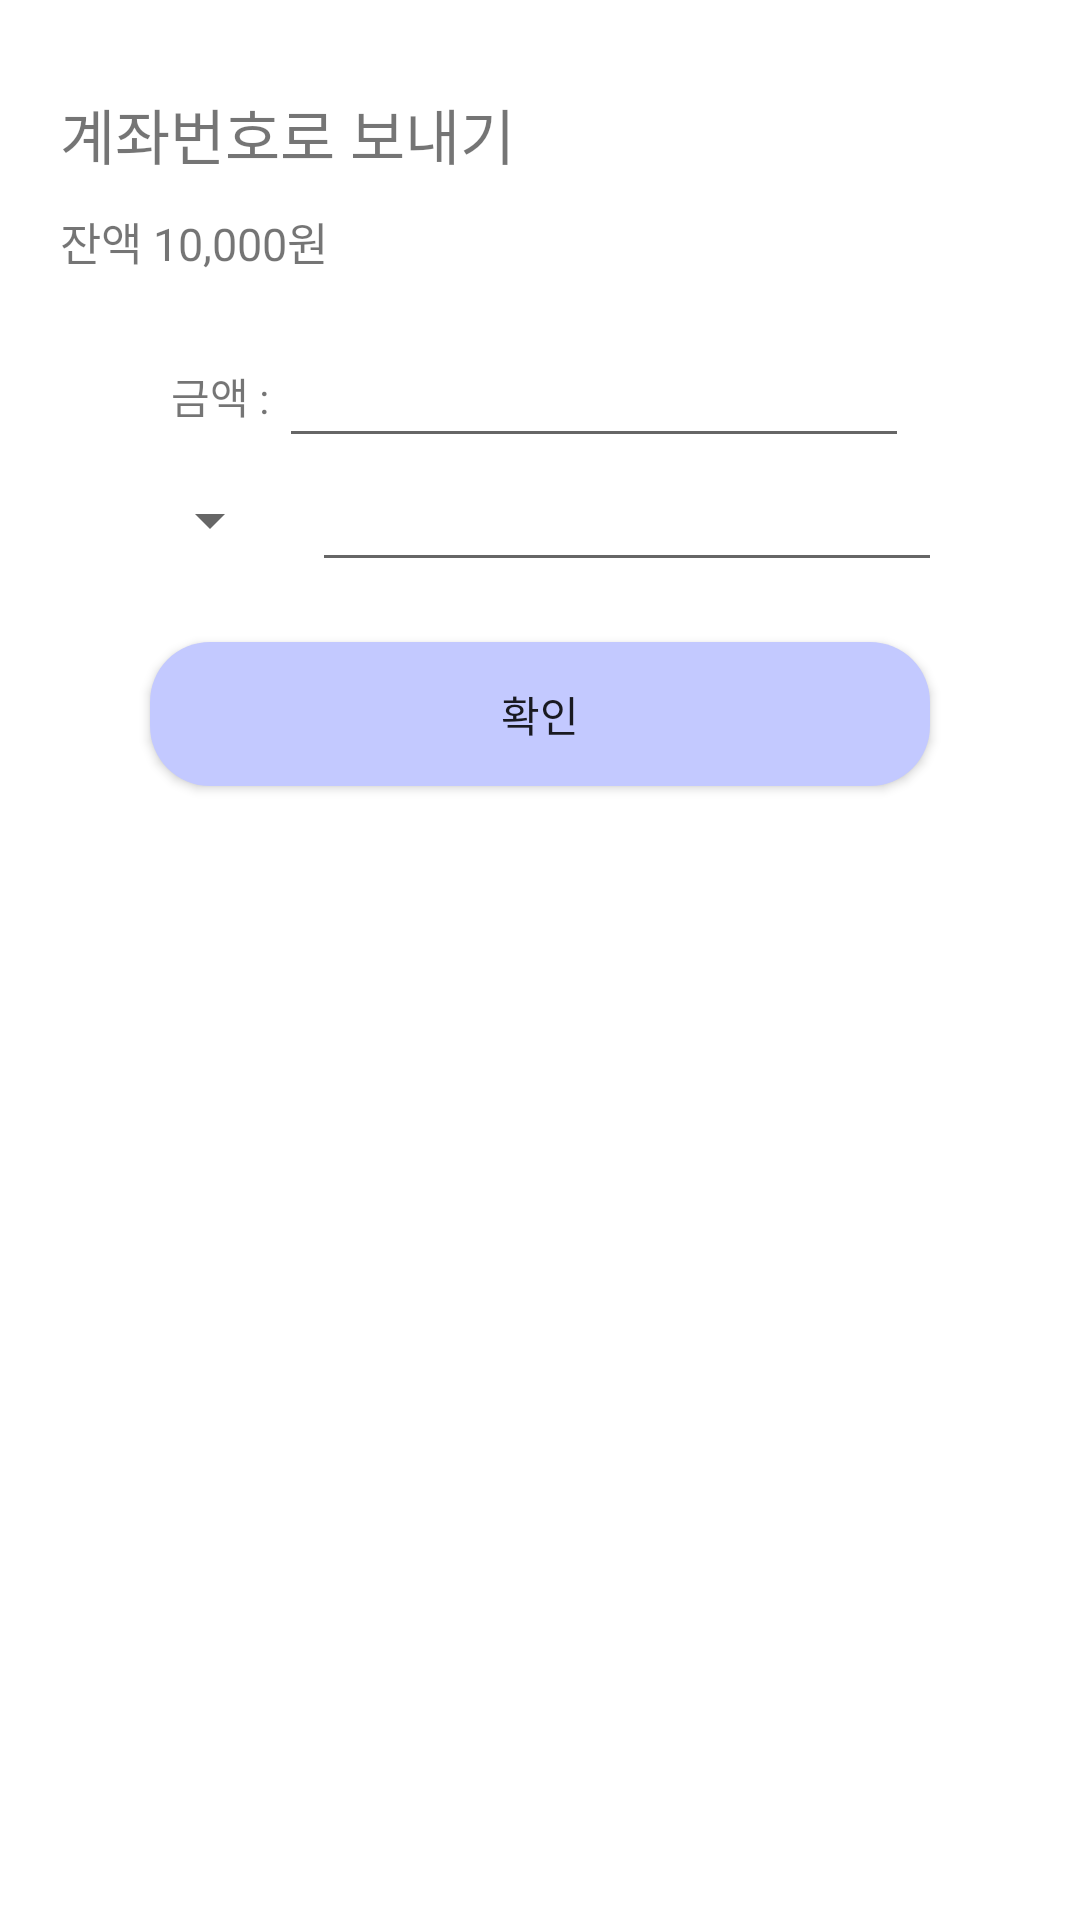

Layout XML and referenced resources for this Android screen:
<!-- AndroidManifest.xml: application theme Theme.ShinHanBank -->
<!-- res/layout/fragment_send_money.xml -->
<?xml version="1.0" encoding="utf-8"?>
<FrameLayout xmlns:android="http://schemas.android.com/apk/res/android"
    xmlns:tools="http://schemas.android.com/tools"
    android:layout_width="match_parent"
    android:layout_height="match_parent"
    xmlns:app="http://schemas.android.com/apk/res-auto"
    tools:context=".fragment.SendMoneyFragment">

    <androidx.constraintlayout.widget.ConstraintLayout
        android:layout_width="match_parent"
        android:layout_height="match_parent">

        <TextView
            android:id="@+id/title"
            android:layout_width="wrap_content"
            android:layout_height="wrap_content"
            android:layout_marginTop="30dp"
            android:layout_marginStart="20dp"
            android:text="계좌번호로 보내기"
            android:textSize="20sp"
            app:layout_constraintTop_toTopOf="parent"
            app:layout_constraintStart_toStartOf="parent"/>

        <TextView
            android:id="@+id/Balance"
            android:layout_width="wrap_content"
            android:layout_height="wrap_content"
            android:text="잔액 10,000원"
            android:layout_marginTop="10dp"
            android:textSize="15sp"
            app:layout_constraintTop_toBottomOf="@id/title"
            app:layout_constraintStart_toStartOf="@id/title"/>

        <LinearLayout
            android:id="@+id/putPriceLayout"
            android:layout_marginTop="20dp"
            app:layout_constraintStart_toStartOf="parent"
            app:layout_constraintTop_toBottomOf="@id/Balance"
            app:layout_constraintEnd_toEndOf="parent"
            android:gravity="center"
            android:layout_width="match_parent"
            android:layout_height="wrap_content">

            <TextView
                android:layout_width="wrap_content"
                android:layout_height="wrap_content"
                android:text="금액 : "/>

            <EditText
                android:inputType="number"
                android:id="@+id/priceEditText"
                android:layout_width="wrap_content"
                android:ems="10"
                android:layout_height="wrap_content" />

        </LinearLayout>

        <LinearLayout
            android:id="@+id/selectAccountLayout"
            android:layout_width="match_parent"
            android:layout_height="wrap_content"
            android:gravity="center"
            app:layout_constraintTop_toBottomOf="@id/putPriceLayout"
            app:layout_constraintStart_toStartOf="@id/putPriceLayout"
            app:layout_constraintEnd_toEndOf="@id/putPriceLayout">

            <Spinner
                android:layout_width="wrap_content"
                android:layout_height="wrap_content"
                android:layout_marginEnd="10dp"/>

            <EditText
                android:layout_width="wrap_content"
                android:layout_height="wrap_content"
                android:ems="10"/>

        </LinearLayout>

        <androidx.appcompat.widget.AppCompatButton
            android:layout_width="match_parent"
            android:layout_height="wrap_content"
            android:layout_marginTop="20dp"
            android:layout_marginHorizontal="50dp"
            android:text="확인"
            android:background="@drawable/button_blue"
            app:layout_constraintStart_toStartOf="parent"
            app:layout_constraintEnd_toEndOf="parent"
            app:layout_constraintTop_toBottomOf="@id/selectAccountLayout"/>

    </androidx.constraintlayout.widget.ConstraintLayout>

</FrameLayout>
<!-- resources referenced by this layout -->
<resources>
  <!-- drawable button_blue (drawable) -->
  <?xml version="1.0" encoding="utf-8"?>
  <shape xmlns:android="http://schemas.android.com/apk/res/android"
      android:shape="rectangle">
  
      <solid android:color="@color/blue"/>
      <stroke android:color="@color/gray"/>
      <corners android:radius="20dp"/>
  
  </shape>
  <style name="Theme.ShinHanBank" parent="Theme.MaterialComponents.DayNight.NoActionBar">
          
          <item name="colorPrimary">@color/purple_500</item>
          <item name="colorPrimaryVariant">@color/purple_700</item>
          <item name="colorOnPrimary">@color/white</item>
          
          <item name="colorSecondary">@color/teal_200</item>
          <item name="colorSecondaryVariant">@color/teal_700</item>
          <item name="colorOnSecondary">@color/black</item>
          
          <item name="android:statusBarColor" tools:targetApi="l">?attr/colorPrimaryVariant</item>
          
      </style>
  <color name="blue">#C3C9FF</color>
  <color name="gray">#C4C4C4</color>
  <color name="purple_500">#FF6200EE</color>
  <color name="purple_700">#FF3700B3</color>
  <color name="white">#FFFFFFFF</color>
  <color name="teal_200">#FF03DAC5</color>
  <color name="teal_700">#FF018786</color>
  <color name="black">#FF000000</color>
</resources>
